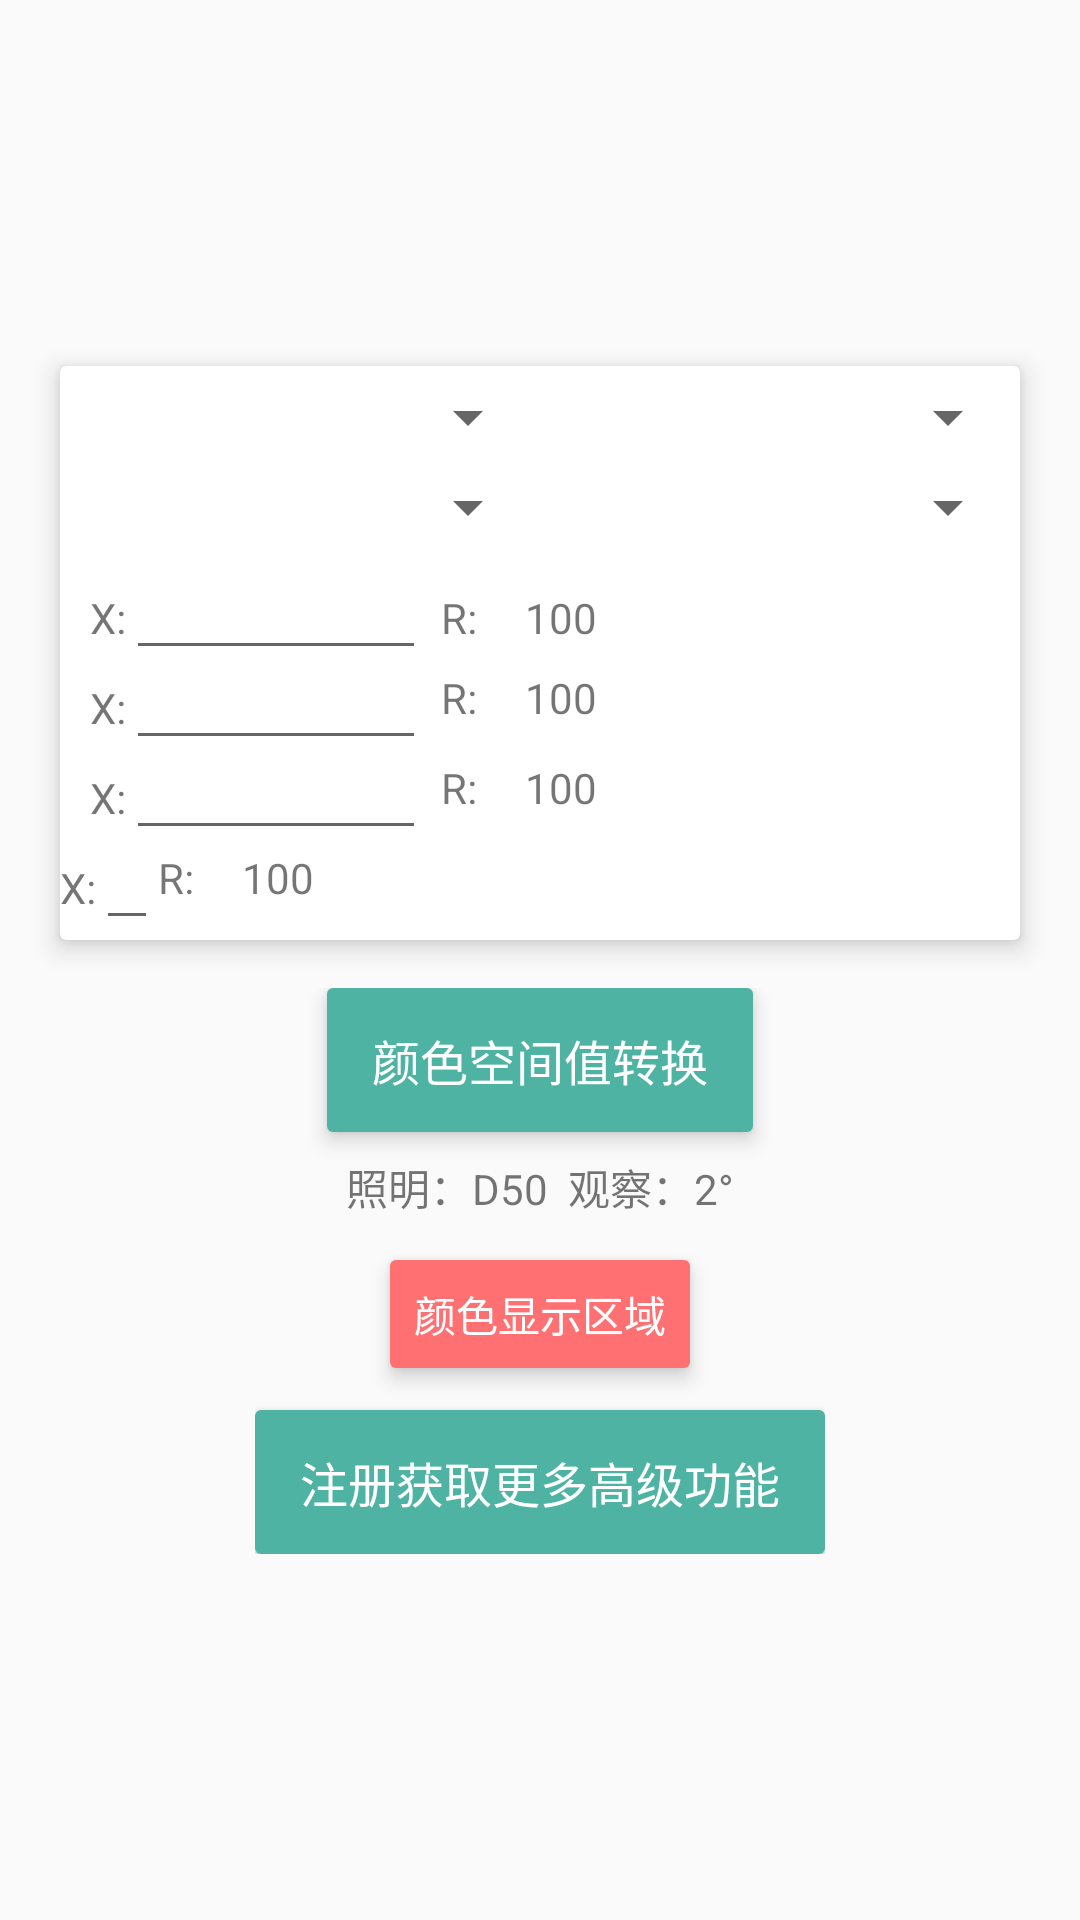

The Android layout XML behind this screen, and the referenced resources:
<!-- AndroidManifest.xml: application theme AppTheme -->
<!-- res/layout/fragment_first.xml -->
<LinearLayout xmlns:android="http://schemas.android.com/apk/res/android"
    xmlns:app="http://schemas.android.com/apk/res-auto"
    xmlns:tools="http://schemas.android.com/tools"
    android:layout_width="match_parent"
    android:layout_height="match_parent"
    android:gravity="center"
    android:orientation="vertical"
    tools:context=".mvp.V.fragments.FirstFragment">

    <android.support.v7.widget.CardView
        android:layout_width="320dp"
        android:layout_height="wrap_content"
        android:translationZ="3dp"
        app:cardCornerRadius="2dp">

        <LinearLayout
            android:layout_marginTop="5dp"
            android:orientation="horizontal"
            android:layout_width="match_parent"
            android:layout_height="wrap_content">

            <Spinner
                android:padding="5dp"
                android:id="@+id/spinner_left1"
                android:layout_weight="1"
                android:layout_width="wrap_content"
                android:layout_height="wrap_content"
                android:layout_span="2"></Spinner>

            <Spinner
                android:padding="5dp"
                android:layout_weight="1"
                android:layout_width="wrap_content"
                android:id="@+id/spinner_right1"
                android:layout_height="wrap_content"
                android:layout_span="2"></Spinner>

        </LinearLayout>

        <LinearLayout
            android:layout_marginTop="35dp"
            android:orientation="horizontal"
            android:layout_width="match_parent"
            android:layout_height="wrap_content">

            <Spinner
                android:padding="5dp"
                android:layout_weight="1"
                android:layout_width="wrap_content"
                android:id="@+id/spinner_left"
                android:layout_height="wrap_content"
                android:layout_span="2"></Spinner>

            <Spinner
                android:padding="5dp"
                android:layout_weight="1"
                android:id="@+id/spinner_right"
                android:layout_width="wrap_content"
                android:layout_height="wrap_content"
                android:layout_span="2"></Spinner>

        </LinearLayout>

        <LinearLayout
            android:layout_marginTop="60dp"
            android:orientation="horizontal"
            android:layout_width="match_parent"
            android:layout_height="wrap_content">

            <TextView
                android:layout_marginLeft="10dp"
                android:id="@+id/tv_sp1"
                android:layout_width="wrap_content"
                android:layout_height="wrap_content"
                android:text="X:" />

            <Button
                android:id="@+id/tip_ref"
                android:layout_width="100dp"
                android:layout_height="wrap_content"
                android:text="请输入参数"
                android:visibility="gone"/>

            <EditText android:id="@+id/et1_sp1"
                android:layout_width="100dp"
                android:layout_height="wrap_content"
                android:visibility="visible"/>

            <TextView
                android:layout_marginLeft="5dp"
                android:id="@+id/tv5_sp2"
                android:layout_width="wrap_content"
                android:layout_height="wrap_content"
                android:text="R:" />

            <TextView
                android:id="@+id/tv1_result"
                android:layout_width="wrap_content"
                android:layout_height="wrap_content"
                android:layout_marginLeft="16dp"
                android:text="100" />

        </LinearLayout>

        <LinearLayout
            android:orientation="horizontal"
            android:layout_marginTop="90dp"
            android:layout_width="wrap_content"
            android:layout_height="wrap_content">

            <TextView
                android:id="@+id/tv2_sp1"
                android:layout_marginLeft="10dp"
                android:layout_width="wrap_content"
                android:layout_height="wrap_content"
                android:text="X:" />


            <Button
                android:layout_height="wrap_content"
                android:text="请输入参数"
                android:layout_width="wrap_content"
                android:visibility="gone"/>

            <EditText android:id="@+id/et2_sp1"
                android:layout_width="100dp"
                android:layout_height="wrap_content" />



            <TextView
                android:layout_marginLeft="5dp"
                android:id="@+id/tv6_sp2"
                android:layout_width="wrap_content"
                android:layout_height="wrap_content"
                android:layout_gravity="center_vertical"
                android:text="R:" />

            <TextView
                android:id="@+id/tv2_result"
                android:layout_width="wrap_content"
                android:layout_height="wrap_content"
                android:layout_gravity="center_vertical"
                android:layout_marginLeft="16dp"
                android:text="100" />

        </LinearLayout>

        <LinearLayout
            android:orientation="horizontal"
            android:layout_marginTop="120dp"
            android:layout_width="match_parent"
            android:layout_height="wrap_content">

            <TextView
                android:id="@+id/tv3_sp1"
                android:layout_marginLeft="10dp"
                android:layout_width="wrap_content"
                android:layout_height="wrap_content"
                android:text="X:" />

            <Button
                android:layout_height="wrap_content"
                android:text="请输入参数"
                android:layout_width="wrap_content"
                android:visibility="gone"/>

            <EditText
                android:id="@+id/et3_sp1"
                android:layout_width="100dp"
                android:layout_height="wrap_content" />

            <TextView
                android:layout_marginLeft="5dp"
                android:id="@+id/tv7_sp2"
                android:layout_width="wrap_content"
                android:layout_height="wrap_content"
                android:layout_gravity="center_vertical"
                android:text="R:" />

            <TextView
                android:id="@+id/tv3_result"
                android:layout_width="wrap_content"
                android:layout_height="wrap_content"
                android:layout_gravity="center_vertical"
                android:layout_marginLeft="16dp"
                android:text="100" />

        </LinearLayout>

        <LinearLayout
            android:orientation="horizontal"
            android:layout_marginTop="150dp"
            android:layout_width="match_parent"
            android:layout_height="wrap_content">

            <TextView
                android:id="@+id/tv4_sp1"
                android:layout_width="wrap_content"
                android:layout_height="wrap_content"
                android:text="X:" />

            <EditText
                android:id="@+id/et4_sp1"
                android:layout_width="wrap_content"
                android:layout_height="wrap_content" />


            <TextView
                android:id="@+id/tv8_sp2"
                android:layout_width="wrap_content"
                android:layout_height="wrap_content"
                android:layout_gravity="center_vertical"
                android:text="R:" />

            <TextView
                android:id="@+id/tv4_result"
                android:layout_width="wrap_content"
                android:layout_height="wrap_content"
                android:layout_gravity="center_vertical"
                android:layout_marginLeft="16dp"
                android:text="100" />


        </LinearLayout>


    </android.support.v7.widget.CardView>

    <LinearLayout
        android:layout_width="wrap_content"
        android:layout_height="wrap_content"
        android:layout_marginTop="16dp"
        android:gravity="center_horizontal"
        android:orientation="vertical">

        <Button
            android:id="@+id/button"
            style="@style/myBaseButton"
            android:layout_width="wrap_content"
            android:layout_height="wrap_content"
            android:layout_centerHorizontal="true"
            android:text="颜色空间值转换"
            android:translationZ="2dp" />

        <TextView
            android:id="@+id/tv_fragment1"
            android:layout_width="wrap_content"
            android:layout_height="wrap_content"
            android:layout_centerHorizontal="true"
            android:layout_margin="8dp"
            android:text="照明：D50  观察：2°" />

        <Button
            android:id="@+id/colorpicker_first"
            android:layout_width="wrap_content"
            android:layout_height="wrap_content"
            android:text="颜色显示区域"
            android:textColor="@color/text_icons"
            android:translationZ="2dp" />

        <Button
            android:id="@+id/bt_register"
            style="@style/myBaseButton"
            android:layout_width="wrap_content"
            android:layout_height="wrap_content"
            android:layout_below="@+id/colorpicker_first"
            android:layout_centerHorizontal="true"
            android:layout_marginTop="8dp"
            android:text="注册获取更多高级功能"
            android:translationZ="2dp" />
    </LinearLayout>


</LinearLayout>
<!-- resources referenced by this layout -->
<resources>
  <color name="text_icons">#ffffff</color>
  <style name="myBaseButton" parent="Base.TextAppearance.AppCompat.Button">
          <item name="android:background">@drawable/shape_btn_background_normal</item>
          <item name="android:gravity">center</item>
          <item name="android:textColor">@color/text_icons</item>
          <item name="android:textSize">@dimen/button_textsize</item>
          
      </style>
  <style name="AppTheme" parent="AppTheme.Base">
          
          <item name="windowActionBar">false</item>
          <item name="android:windowNoTitle">true</item>
      </style>
  <!-- drawable shape_btn_background_normal (drawable) -->
  <?xml version="1.0" encoding="utf-8"?>
  <shape xmlns:android="http://schemas.android.com/apk/res/android">
      //背景渐变
      
          
          
          
      //描边
      
          
          
      //圆角
      <corners android:radius="2dp"/>
      //内缩
      <padding
          android:bottom="10dp"
          android:left="15dp"
          android:right="15dp"
          android:top="10dp"/>
      <solid android:color="@color/colorPrimary"></solid>
  </shape>
  <dimen name="button_textsize">16sp</dimen>
  <style name="AppTheme.Base" parent="Theme.AppCompat.DayNight.NoActionBar">
          <item name="colorPrimaryDark">@color/colorPrimaryDark</item>
          <item name="colorPrimary">@color/colorPrimary</item>
          <item name="colorAccent">@color/colorAccent</item>
          <item name="android:windowContentTransitions">true</item>
          <item name="android:buttonStyle">@style/Widget.AppCompat.Button.Colored</item>
      </style>
  <color name="colorPrimary">#4eb3a3</color>
  <color name="colorPrimaryDark">#3ea393</color>
  <color name="colorAccent">#ff7072</color>
</resources>
